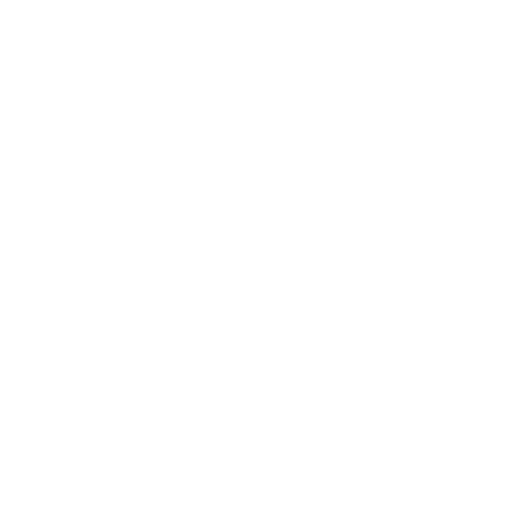
t = 0.00 s
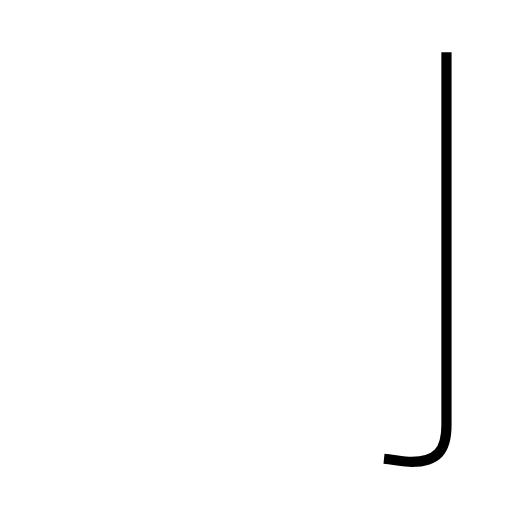
t = 1.35 s
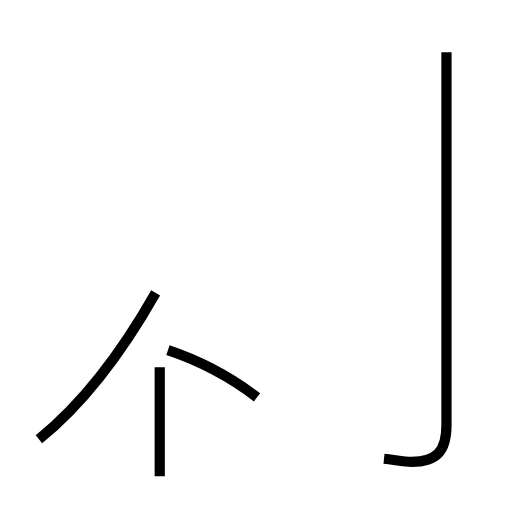
t = 2.51 s
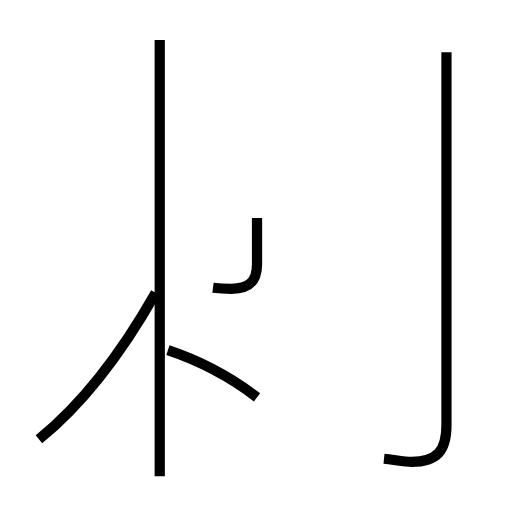
t = 3.78 s
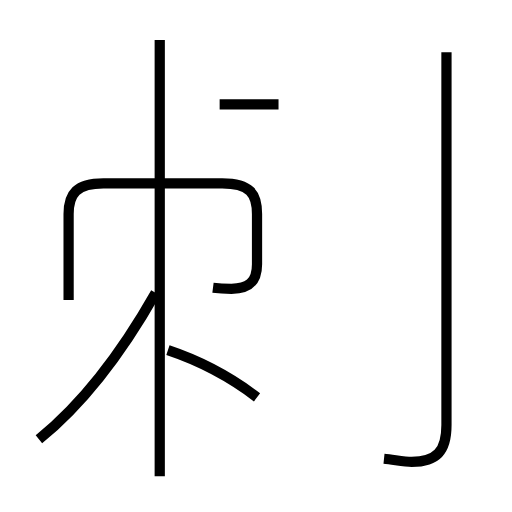
t = 4.88 s
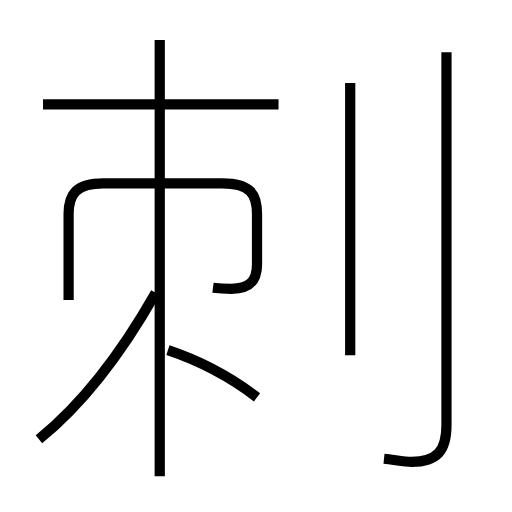
t = 6.20 s

The animated SVG that drew these frames (rendered in a browser with its animation timeline set to each time). Animation: 7 SMIL elements (animate=7); one cycle of 6.20 s.

<?xml version='1.0' encoding='utf-8'?>
<svg viewBox="0.0 -6.0 50.0 50.0" version="1.1" xmlns="http://www.w3.org/2000/svg"><rect x="-1000" y="-1000" width="2000" height="2000" stroke="white" fill="white" /><g style="fill:none;stroke:#000000;stroke-width:1"><path d="M 37.5 0.8 C 38.5 0.9 39.5 1.1 40.2 1.1 C 42.6 1.1 43.6 0.1 43.6 -2.5 L 43.6 -38.9 " transform="translate(0.0 38.0)" stroke-dasharray="44.880950628845014" stroke-dashoffset="44.880950628845014"><animate attributeName="stroke-dashoffset" from="44.880950628845014" to="0" dur="1.3464285188653504s" begin="0s" fill="freeze" /></path><path d="M 3.8 -1.1 C 8.0 -4.5 11.8 -9.4 15.2 -15.4 " transform="translate(0.0 38.0)" stroke-dasharray="18.39270265044996" stroke-dashoffset="18.39270265044996"><animate attributeName="stroke-dashoffset" from="18.39270265044996" to="0" dur="0.5517810795134988s" begin="1.3464285188653504s" fill="freeze" /></path><path d="M 25.1 -5.2 C 22.6 -7.1 19.4 -8.8 16.4 -9.8 " transform="translate(0.0 38.0)" stroke-dasharray="9.882332973947909" stroke-dashoffset="9.882332973947909"><animate attributeName="stroke-dashoffset" from="9.882332973947909" to="0" dur="0.29646998921843726s" begin="1.8982095983788492s" fill="freeze" /></path><path d="M 15.6 2.5 L 15.6 -40.1 " transform="translate(0.0 38.0)" stroke-dasharray="42.6" stroke-dashoffset="42.6"><animate attributeName="stroke-dashoffset" from="42.6" to="0" dur="1.278s" begin="2.194679587597286s" fill="freeze" /></path><path d="M 20.8 -15.9 C 21.6 -15.8 22.1 -15.8 22.6 -15.8 C 24.2 -15.8 25.1 -16.4 25.1 -18.2 L 25.1 -23.1 C 25.1 -25.1 24.4 -26.1 21.7 -26.1 L 10.1 -26.1 C 7.5 -26.1 6.7 -25.1 6.7 -23.1 L 6.7 -14.7 " transform="translate(0.0 38.0)" stroke-dasharray="41.293041489722" stroke-dashoffset="41.293041489722"><animate attributeName="stroke-dashoffset" from="41.293041489722" to="0" dur="1.23879124469166s" begin="3.4726795875972862s" fill="freeze" /></path><path d="M 27.2 -33.8 L 4.2 -33.8 " transform="translate(0.0 38.0)" stroke-dasharray="23.0" stroke-dashoffset="23.0"><animate attributeName="stroke-dashoffset" from="23.0" to="0" dur="0.69s" begin="4.7114708322889465s" fill="freeze" /></path><path d="M 34.2 -9.3 L 34.2 -35.9" transform="translate(0.0 38.0)" stroke-dasharray="26.599999999999998" stroke-dashoffset="26.599999999999998"><animate attributeName="stroke-dashoffset" from="26.599999999999998" to="0" dur="0.7979999999999999s" begin="5.401470832288947s" fill="freeze" /></path></g></svg>
